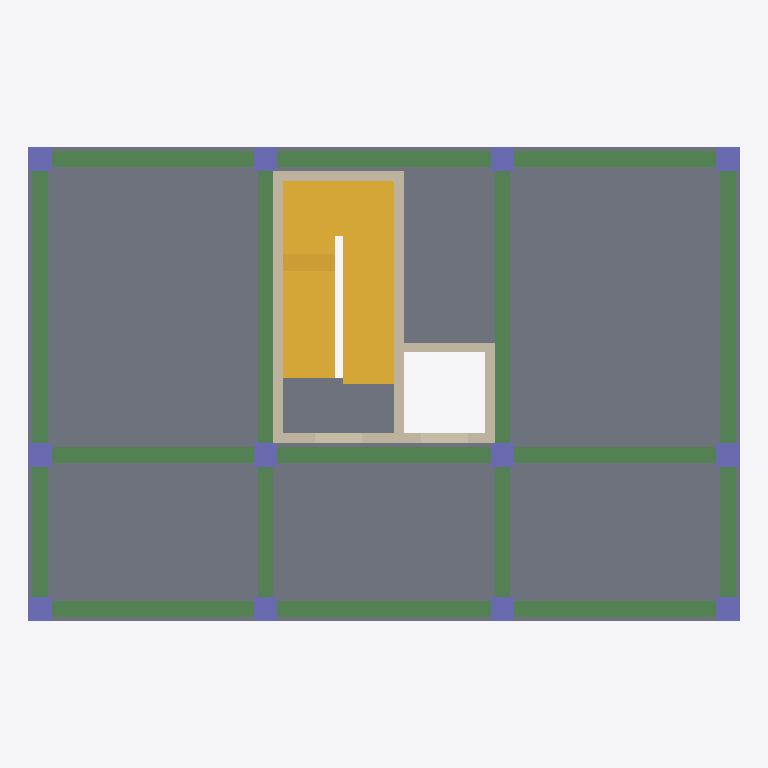
Plan cut of the same IFC building model at storey '2F' (level 4.00 m, cut at 5.40 m), seen from above with north up, elements coloured by IFC class: 17 beams (green), 12 columns (violet), 9 walls (beige), 2 stairs (yellow), 1 slab (grey). Cut surfaces are drawn darker.
Extent 18.0 m × 12.0 m × 11.4 m (x, y, z). Storeys (4): 1F at 0.00 m; 2F at 4.00 m; 3F at 7.60 m; RF at 11.20 m. Elements (115): 51 IfcBeam, 36 IfcColumn, 21 IfcWall, 4 IfcSlab, 3 IfcStair.

HEADER;
FILE_DESCRIPTION(('A01 R05 preliminary physical structural coordination; NOT FOR CONSTRUCTION'),'2;1');
FILE_NAME('A01_Structural_R05_ContinuousFrame.ifc','2026-09-12T12:54:39+00:00',('A01 research prototype'),('A01 research prototype'),'A01 regular-frame generator R05','A01 R05','');
FILE_SCHEMA(('IFC4'));
ENDSEC;
DATA;
#17=IFCPROJECT('2NGd9PaMDA7QdeTbYIVQz3',#5,'A01 Structural R05 - continuous main frame','New preliminary scheme. NOT ANALYSED / NOT CODE-APPROVED / NOT FOR CONSTRUCTION.',$,$,$,(#10),#16);
#21=IFCSITE('0jPq4DnSPB5PwMepRVHIfe',#5,'A01 Site','Simulated Taipei / Datong / Jianming site. Not a surveyed parcel.',$,#20,$,$,.ELEMENT.,$,$,$,$,$);
#25=IFCBUILDING('2FZW1CmPH7GAJWNDCK$h9I',#5,'A01 Structural Building','RC frame and adjoining core; independent preliminary structural scheme R05.',$,#24,$,$,.ELEMENT.,$,$,$);
#29=IFCBUILDINGSTOREY('3IXuT94jXEOfIxJFiYvHLa',#5,'1F',$,$,#28,$,$,.ELEMENT.,0.0);
#33=IFCBUILDINGSTOREY('2Wqm1RiEv2LfhzC3e4LtYo',#5,'2F',$,$,#32,$,$,.ELEMENT.,4.0);
#37=IFCBUILDINGSTOREY('21GNvNhe9BgOZfg4MKWp5Q',#5,'3F',$,$,#36,$,$,.ELEMENT.,7.6);
#41=IFCBUILDINGSTOREY('1$QcpuSaP9L8Vn7igt20YY',#5,'RF',$,$,#40,$,$,.ELEMENT.,11.2);
#2601=IFCSLAB('0TjeC6awz4MPAhgpvV7DG_',#5,'S-2F','PRELIMINARY GEOMETRY; requires structural design.',$,#2594,#2600,'S-2F',.FLOOR.);
#2706=IFCSTAIR('0yiOkSiCvEJgkpN$bh57U9',#5,'ST-1F-to-2F','U-turn reinforced-concrete stair; no railings or door leaves in structural scope.',$,#2705,$,'ST-1F',.HALF_TURN_STAIR.);
#2837=IFCSTAIR('15VcFuLzDDghOvcnh2Zou6',#5,'ST-2F-to-3F','U-turn reinforced-concrete stair; no railings or door leaves in structural scope.',$,#2836,$,'ST-2F',.HALF_TURN_STAIR.);
#1027=IFCBEAM('39qov69$D1XeqoTBxI6tZv',#5,'B-Y-A-23-2F','PRELIMINARY GEOMETRY; requires structural design.',$,#1016,#1026,'B-Y-A-23-2F',.BEAM.);
#1183=IFCBEAM('2aQ71jojX7r8nE3Qr52REc',#5,'B-Y-D-23-2F','PRELIMINARY GEOMETRY; requires structural design.',$,#1172,#1182,'B-Y-D-23-2F',.BEAM.);
#1079=IFCBEAM('3j6EzmHjjBQ8I3cyLqKNS3',#5,'B-Y-B-23-2F','PRELIMINARY GEOMETRY; requires structural design.',$,#1068,#1078,'B-Y-B-23-2F',.BEAM.);
#1131=IFCBEAM('3jkMFpKxX579IVsbZ$KnzY',#5,'B-Y-C-23-2F','PRELIMINARY GEOMETRY; requires structural design.',$,#1120,#1130,'B-Y-C-23-2F',.BEAM.);
#793=IFCBEAM('2QjV4Tfvn509Gs$d8q5dVj',#5,'B-X-BC-1-2F','PRELIMINARY GEOMETRY; requires structural design.',$,#782,#792,'B-X-BC-1-2F',.BEAM.);
#871=IFCBEAM('1WFGcuY1zFGuUZbVf_wRYU',#5,'B-X-BC-2-2F','PRELIMINARY GEOMETRY; requires structural design.',$,#860,#870,'B-X-BC-2-2F',.BEAM.);
#949=IFCBEAM('3lZTADYZn7NPuEGmCALMmp',#5,'B-X-BC-3-2F','PRELIMINARY GEOMETRY; requires structural design.',$,#938,#948,'B-X-BC-3-2F',.BEAM.);
#767=IFCBEAM('3SzCT8nTb5BwIRIphkFDyx',#5,'B-X-AB-1-2F','PRELIMINARY GEOMETRY; requires structural design.',$,#756,#766,'B-X-AB-1-2F',.BEAM.);
#819=IFCBEAM('1kyDNFkFj91eOX5d7WZhXC',#5,'B-X-CD-1-2F','PRELIMINARY GEOMETRY; requires structural design.',$,#808,#818,'B-X-CD-1-2F',.BEAM.);
#845=IFCBEAM('0vw6Et$9fDogfTSN8i8VIm',#5,'B-X-AB-2-2F','PRELIMINARY GEOMETRY; requires structural design.',$,#834,#844,'B-X-AB-2-2F',.BEAM.);
#923=IFCBEAM('37apN5clD6fAZ65GYE5erS',#5,'B-X-AB-3-2F','PRELIMINARY GEOMETRY; requires structural design.',$,#912,#922,'B-X-AB-3-2F',.BEAM.);
#897=IFCBEAM('0iF$L9cv59JPyRicwHAtrH',#5,'B-X-CD-2-2F','PRELIMINARY GEOMETRY; requires structural design.',$,#886,#896,'B-X-CD-2-2F',.BEAM.);
#975=IFCBEAM('1c9RuJ_FL0IeVw7Ffc0BSv',#5,'B-X-CD-3-2F','PRELIMINARY GEOMETRY; requires structural design.',$,#964,#974,'B-X-CD-3-2F',.BEAM.);
#2251=IFCWALL('0mxaNqJyz0KBrqZEk$3Mq6',#5,'SW-STAIR-W-2F','PRELIMINARY GEOMETRY; requires structural design.',$,#2244,#2250,'SW-STAIR-W-2F',.SHEAR.);
#2311=IFCWALL('3CPeXI16H56PWlDIK7njRa',#5,'SW-SHARED-STAIR-LIFT-2F','PRELIMINARY GEOMETRY; requires structural design.',$,#2304,#2310,'SW-SHARED-STAIR-LIFT-2F',.SHEAR.);
#1001=IFCBEAM('1cRfVrkaDENPntJHDozCps',#5,'B-Y-A-12-2F','PRELIMINARY GEOMETRY; requires structural design.',$,#990,#1000,'B-Y-A-12-2F',.BEAM.);
#1157=IFCBEAM('33AEfqafDFovf1HVvl2Ou9',#5,'B-Y-D-12-2F','PRELIMINARY GEOMETRY; requires structural design.',$,#1146,#1156,'B-Y-D-12-2F',.BEAM.);
#1053=IFCBEAM('2c_VTrcpHEyApZqIj$JVMz',#5,'B-Y-B-12-2F','PRELIMINARY GEOMETRY; requires structural design.',$,#1042,#1052,'B-Y-B-12-2F',.BEAM.);
#1105=IFCBEAM('1bMrjOm3fCshNz7Y83cExG',#5,'B-Y-C-12-2F','PRELIMINARY GEOMETRY; requires structural design.',$,#1094,#1104,'B-Y-C-12-2F',.BEAM.);
#2291=IFCWALL('0yiPFvOPj4Kv$c5oxVcGzX',#5,'SW-STAIR-N-2F','PRELIMINARY GEOMETRY; requires structural design.',$,#2284,#2290,'SW-STAIR-N-2F',.SHEAR.);
#2371=IFCWALL('2fViMp80z5bhWRlhecCKJh',#5,'SW-LIFT-E-2F','PRELIMINARY GEOMETRY; requires structural design.',$,#2364,#2370,'SW-LIFT-E-2F',.SHEAR.);
#2351=IFCWALL('05fbaF5$n1teewmrwrPXhW',#5,'SW-LIFT-N-2F','PRELIMINARY GEOMETRY; requires structural design.',$,#2344,#2350,'SW-LIFT-N-2F',.SHEAR.);
#2271=IFCWALL('3X79TAbB5DrhkBOOtFkWan',#5,'SW-STAIR-S-2F','PRELIMINARY GEOMETRY; requires structural design.',$,#2264,#2270,'SW-STAIR-S-2F',.SHEAR.);
#303=IFCCOLUMN('2W5WV3a_zFHgtFohNUI0rT',#5,'C-A2-2F','PRELIMINARY GEOMETRY; requires structural design.',$,#296,#302,'C-A2-2F',.COLUMN.);
#283=IFCCOLUMN('1JGUz1GLz8kAurqf9ZfKTy',#5,'C-A1-2F','PRELIMINARY GEOMETRY; requires structural design.',$,#276,#282,'C-A1-2F',.COLUMN.);
#323=IFCCOLUMN('2DsQ_6d0PBe90J3siJm05o',#5,'C-A3-2F','PRELIMINARY GEOMETRY; requires structural design.',$,#316,#322,'C-A3-2F',.COLUMN.);
#463=IFCCOLUMN('28c91WRVb5gAuSKk$j8nJB',#5,'C-D1-2F','PRELIMINARY GEOMETRY; requires structural design.',$,#456,#462,'C-D1-2F',.COLUMN.);
#503=IFCCOLUMN('28ee7qIy52WBawaxVZRFV$',#5,'C-D3-2F','PRELIMINARY GEOMETRY; requires structural design.',$,#496,#502,'C-D3-2F',.COLUMN.);
#483=IFCCOLUMN('3y$nq6ZsLEfQq2Ud7xpTZW',#5,'C-D2-2F','PRELIMINARY GEOMETRY; requires structural design.',$,#476,#482,'C-D2-2F',.COLUMN.);
#343=IFCCOLUMN('1U_8IEvjXEKvZxx0z5c05s',#5,'C-B1-2F','PRELIMINARY GEOMETRY; requires structural design.',$,#336,#342,'C-B1-2F',.COLUMN.);
#383=IFCCOLUMN('38KCtTNtf0EwC3$PEDhHKt',#5,'C-B3-2F','PRELIMINARY GEOMETRY; requires structural design.',$,#376,#382,'C-B3-2F',.COLUMN.);
#363=IFCCOLUMN('3IFRIQRpnDQRv05j7q4ouR',#5,'C-B2-2F','PRELIMINARY GEOMETRY; requires structural design.',$,#356,#362,'C-B2-2F',.COLUMN.);
#423=IFCCOLUMN('20IPUvVMP1AAt8fiJL7epN',#5,'C-C2-2F','PRELIMINARY GEOMETRY; requires structural design.',$,#416,#422,'C-C2-2F',.COLUMN.);
#403=IFCCOLUMN('1xTmbOQPzEwBQWU1014523',#5,'C-C1-2F','PRELIMINARY GEOMETRY; requires structural design.',$,#396,#402,'C-C1-2F',.COLUMN.);
#443=IFCCOLUMN('0$IWj8TJrBvg3jb_A$DBmk',#5,'C-C3-2F','PRELIMINARY GEOMETRY; requires structural design.',$,#436,#442,'C-C3-2F',.COLUMN.);
#2109=IFCWALL('0pHsdblmTEHO6DL43kizn$',#5,'SW-STAIR-S-1F','PRELIMINARY GEOMETRY; requires structural design.',$,#2102,#2108,'SW-STAIR-S-1F',.SHEAR.);
#2169=IFCWALL('3tQQHmlvb5iROlABtHiReE',#5,'SW-LIFT-S-1F','PRELIMINARY GEOMETRY; requires structural design.',$,#2162,#2168,'SW-LIFT-S-1F',.SHEAR.);
#2331=IFCWALL('1O2qrlUg9EpAevOFM0Oo6M',#5,'SW-LIFT-S-2F','PRELIMINARY GEOMETRY; requires structural design.',$,#2324,#2330,'SW-LIFT-S-2F',.SHEAR.);
ENDSEC;
